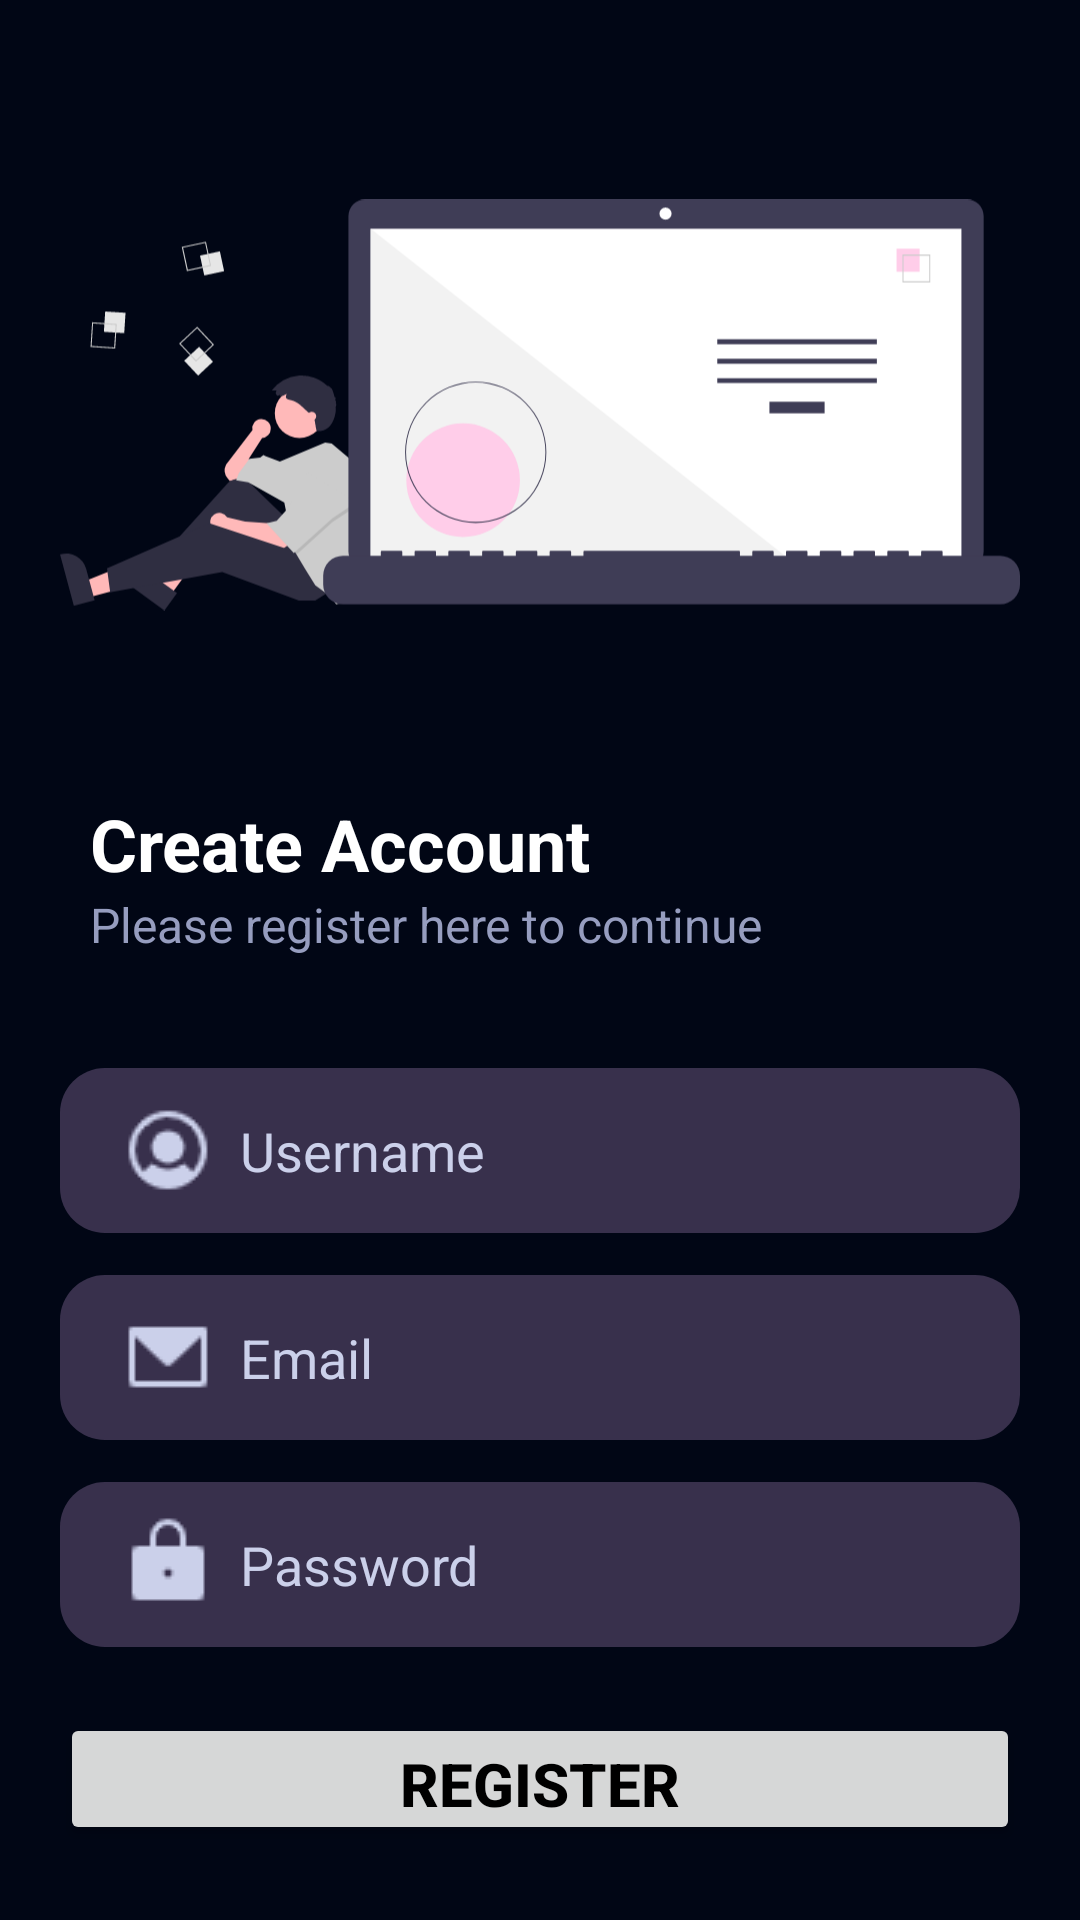

Layout XML and referenced resources for this Android screen:
<!-- AndroidManifest.xml: application theme Theme.TabillaLoginSignIn -->
<!-- res/layout/activity_main.xml -->
<?xml version="1.0" encoding="utf-8"?>
<RelativeLayout xmlns:android="http://schemas.android.com/apk/res/android"
    xmlns:app="http://schemas.android.com/apk/res-auto"
    xmlns:tools="http://schemas.android.com/tools"
    android:layout_width="match_parent"
    android:layout_height="match_parent"
    android:paddingVertical="5dp"
    android:paddingHorizontal="20dp"
    android:background="@color/customBG"
    tools:context=".MainActivity">



    <ImageView
        android:id="@+id/auth_hero"
        android:layout_width="match_parent"
        android:layout_height="200dp"
        android:src="@drawable/codehero"
        android:layout_marginVertical="30dp"
        />
    <TextView
        android:id="@+id/text_register"
        android:layout_width="wrap_content"
        android:layout_height="wrap_content"
        android:layout_below="@id/auth_hero"
        android:text="Create Account"
        android:textColor="@color/white"
        android:textStyle="bold"
        android:textSize="24dp"
        android:layout_marginLeft="10dp"
        />

    <TextView
        android:id="@+id/subtext_register"
        android:layout_below="@id/text_register"
        android:layout_width="wrap_content"
        android:layout_height="wrap_content"
        android:text="Please register here to continue"
        android:textColor="@color/textSub"
        android:textSize="16dp"
        android:layout_marginBottom="10dp"
        android:layout_marginLeft="10dp"
        />

    <RelativeLayout
        android:id="@+id/auth_container"
        android:layout_width="match_parent"
        android:layout_height="wrap_content"
        android:layout_below="@+id/subtext_register"
        android:layout_marginVertical="20dp">

        <EditText
            android:id="@+id/auth_txtUsername"
            android:background="@drawable/edittext_background"
            android:layout_width="match_parent"
            android:layout_height="55dp"
            android:layout_marginVertical="7dp"
            android:hint="Username"
            android:textColor="@color/white"
            android:textColorHint="@color/textHintColor"
            android:paddingHorizontal="20dp"
            android:drawableStart="@drawable/user1"
            android:drawablePadding="8dp"
            />
        <EditText
            android:id="@+id/auth_txtEmail"
            android:layout_below="@id/auth_txtUsername"
            android:background="@drawable/edittext_background"
            android:layout_width="match_parent"
            android:layout_height="55dp"
            android:layout_marginVertical="7dp"
            android:hint="Email"
            android:textColor="@color/white"
            android:textColorHint="@color/textHintColor"
            android:paddingHorizontal="20dp"
            android:drawableStart="@drawable/email1"
            android:drawablePadding="8dp"
            />
        <EditText
            android:id="@+id/auth_txtPassword"
            android:layout_below="@id/auth_txtEmail"
            android:background="@drawable/edittext_background"
            android:layout_width="match_parent"
            android:layout_height="55dp"
            android:layout_marginVertical="7dp"
            android:hint="Password"
            android:textColor="@color/white"
            android:textColorHint="@color/textHintColor"
            android:paddingHorizontal="20dp"
            android:drawableStart="@drawable/pass1"
            android:drawablePadding="8dp"
            android:inputType="textPassword"
            />
        <Button
            android:id="@+id/auth_btnRegister"
            android:layout_marginTop="15dp"
            android:layout_below="@id/auth_txtPassword"
            android:layout_width="match_parent"
            android:text="Register"
            android:textStyle="bold"
            android:textSize="20dp"
            android:textColor="@color/black"
            android:layout_height="55dp"/>

    </RelativeLayout>
    <TextView
        android:id="@+id/txt_suggestion"
        android:layout_width="wrap_content"
        android:layout_height="wrap_content"
        android:layout_below="@id/auth_container"
        android:layout_marginVertical="10dp"
        android:textColor="@color/textSub"
        android:text="Or register with"
        android:layout_centerHorizontal="true"
        />
    <RelativeLayout
        android:id="@+id/auth_social_container"
        android:layout_below="@id/txt_suggestion"
        android:layout_centerHorizontal="true"
        android:layout_width="wrap_content"
        android:layout_height="wrap_content">

        <ImageView
            android:id="@+id/facebook"
            android:layout_width="wrap_content"
            android:layout_height="wrap_content"
            android:src="@drawable/facebook_logo_fill"
            android:layout_marginHorizontal="5dp"
            />

        <ImageView
            android:id="@+id/google"
            android:layout_width="wrap_content"
            android:layout_height="wrap_content"
            android:src="@drawable/google"
            android:layout_toEndOf="@id/facebook"
            android:layout_marginHorizontal="5dp"
            />

        <ImageView
            android:id="@+id/linkedin"
            android:layout_width="wrap_content"
            android:layout_height="wrap_content"
            android:src="@drawable/linkedinlogofill"
            android:layout_toEndOf="@id/google"
            android:layout_marginHorizontal="5dp"
            />


    </RelativeLayout>

   <RelativeLayout
       android:layout_below="@id/auth_social_container"
       android:layout_width="wrap_content"
       android:layout_centerHorizontal="true"
       android:layout_marginTop="30dp"
       android:layout_height="wrap_content">
       <TextView
           android:id="@+id/txt_1"
           android:layout_width="wrap_content"
           android:layout_height="wrap_content"
           android:textColor="@color/textSub"
           android:text="Already have an account? "
           />

       <TextView
           android:id="@+id/txt_login_here"
           android:layout_width="wrap_content"
           android:layout_height="wrap_content"
           android:layout_toEndOf="@id/txt_1"
           android:textColor="@color/buttonBG"
           android:text="Login Here!"
           android:textStyle="bold"
           />
   </RelativeLayout>

</RelativeLayout>
<!-- resources referenced by this layout -->
<resources>
  <color name="black">#FF000000</color>
  <color name="buttonBG">#FFCDE9</color>
  <color name="customBG">#010615</color>
  <color name="textHintColor">#CBD0EA</color>
  <color name="textSub">#969DBF</color>
  <color name="white">#FFFFFFFF</color>
  <!-- drawable codehero: vector/xml drawable (drawable, 6451 chars, omitted) -->
  <!-- drawable edittext_background (drawable) -->
  <?xml version="1.0" encoding="utf-8"?>
  <shape xmlns:android="http://schemas.android.com/apk/res/android"
      android:shape="rectangle"
      >
      <solid android:color="#38304c"/>
      <corners android:radius="15dp"/>
  </shape>
  <!-- drawable email1: png bitmap (drawable, 466 bytes) -->
  <!-- drawable facebook_logo_fill: png bitmap (drawable, 1065 bytes) -->
  <!-- drawable google: png bitmap (drawable, 1460 bytes) -->
  <!-- drawable linkedinlogofill: png bitmap (drawable, 672 bytes) -->
  <!-- drawable pass1: png bitmap (drawable, 476 bytes) -->
  <!-- drawable user1: png bitmap (drawable, 1110 bytes) -->
  <style name="Theme.TabillaLoginSignIn" parent="Base.Theme.TabillaLoginSignIn" />
  <style name="Base.Theme.TabillaLoginSignIn" parent="Theme.Material3.DayNight.NoActionBar">
          
           <item name="colorPrimary">@color/buttonBG</item>
           <item name="colorError">#FF0000</item>
      </style>
</resources>
